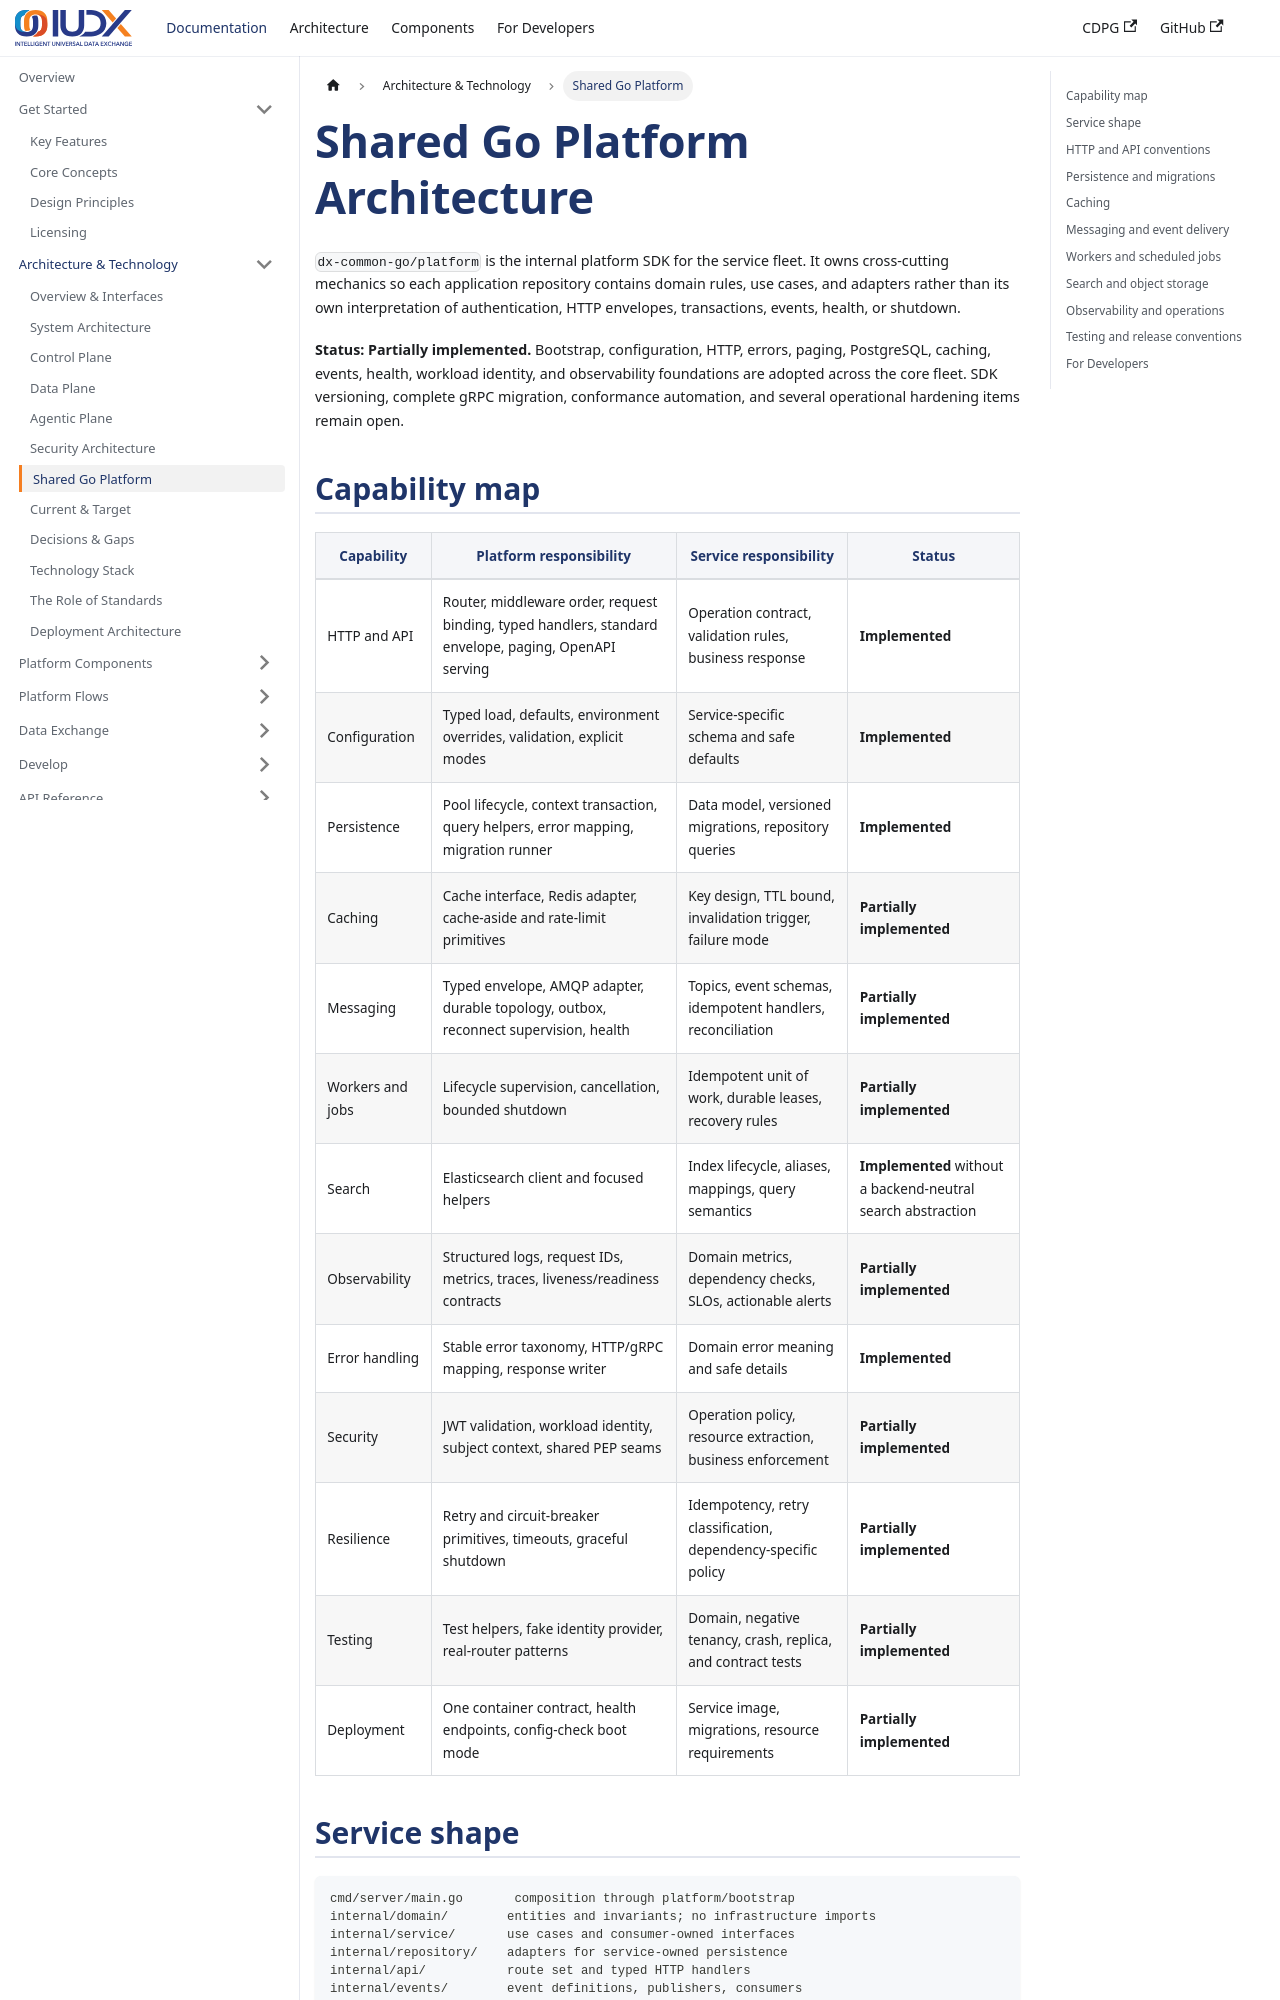

repository: datakaveri/cdpg-docs · page: docs/technical/shared-platform/index.html · generator: docusaurus

---
id: shared-platform
title: Shared Go Platform Architecture
sidebar_label: Shared Go Platform
description: Cross-cutting capabilities supplied by dx-common-go and the conventions every Go service consumes.
---

# Shared Go Platform Architecture

`dx-common-go/platform` is the internal platform SDK for the service fleet. It owns cross-cutting mechanics so each application repository contains domain rules, use cases, and adapters rather than its own interpretation of authentication, HTTP envelopes, transactions, events, health, or shutdown.

**Status:** **Partially implemented.** Bootstrap, configuration, HTTP, errors, paging, PostgreSQL, caching, events, health, workload identity, and observability foundations are adopted across the core fleet. SDK versioning, complete gRPC migration, conformance automation, and several operational hardening items remain open.

## Capability map

| Capability | Platform responsibility | Service responsibility | Status |
| --- | --- | --- | --- |
| HTTP and API | Router, middleware order, request binding, typed handlers, standard envelope, paging, OpenAPI serving | Operation contract, validation rules, business response | **Implemented** |
| Configuration | Typed load, defaults, environment overrides, validation, explicit modes | Service-specific schema and safe defaults | **Implemented** |
| Persistence | Pool lifecycle, context transaction, query helpers, error mapping, migration runner | Data model, versioned migrations, repository queries | **Implemented** |
| Caching | Cache interface, Redis adapter, cache-aside and rate-limit primitives | Key design, TTL bound, invalidation trigger, failure mode | **Partially implemented** |
| Messaging | Typed envelope, AMQP adapter, durable topology, outbox, reconnect supervision, health | Topics, event schemas, idempotent handlers, reconciliation | **Partially implemented** |
| Workers and jobs | Lifecycle supervision, cancellation, bounded shutdown | Idempotent unit of work, durable leases, recovery rules | **Partially implemented** |
| Search | Elasticsearch client and focused helpers | Index lifecycle, aliases, mappings, query semantics | **Implemented** without a backend-neutral search abstraction |
| Observability | Structured logs, request IDs, metrics, traces, liveness/readiness contracts | Domain metrics, dependency checks, SLOs, actionable alerts | **Partially implemented** |
| Error handling | Stable error taxonomy, HTTP/gRPC mapping, response writer | Domain error meaning and safe details | **Implemented** |
| Security | JWT validation, workload identity, subject context, shared PEP seams | Operation policy, resource extraction, business enforcement | **Partially implemented** |
| Resilience | Retry and circuit-breaker primitives, timeouts, graceful shutdown | Idempotency, retry classification, dependency-specific policy | **Partially implemented** |
| Testing | Test helpers, fake identity provider, real-router patterns | Domain, negative tenancy, crash, replica, and contract tests | **Partially implemented** |
| Deployment | One container contract, health endpoints, config-check boot mode | Service image, migrations, resource requirements | **Partially implemented** |
